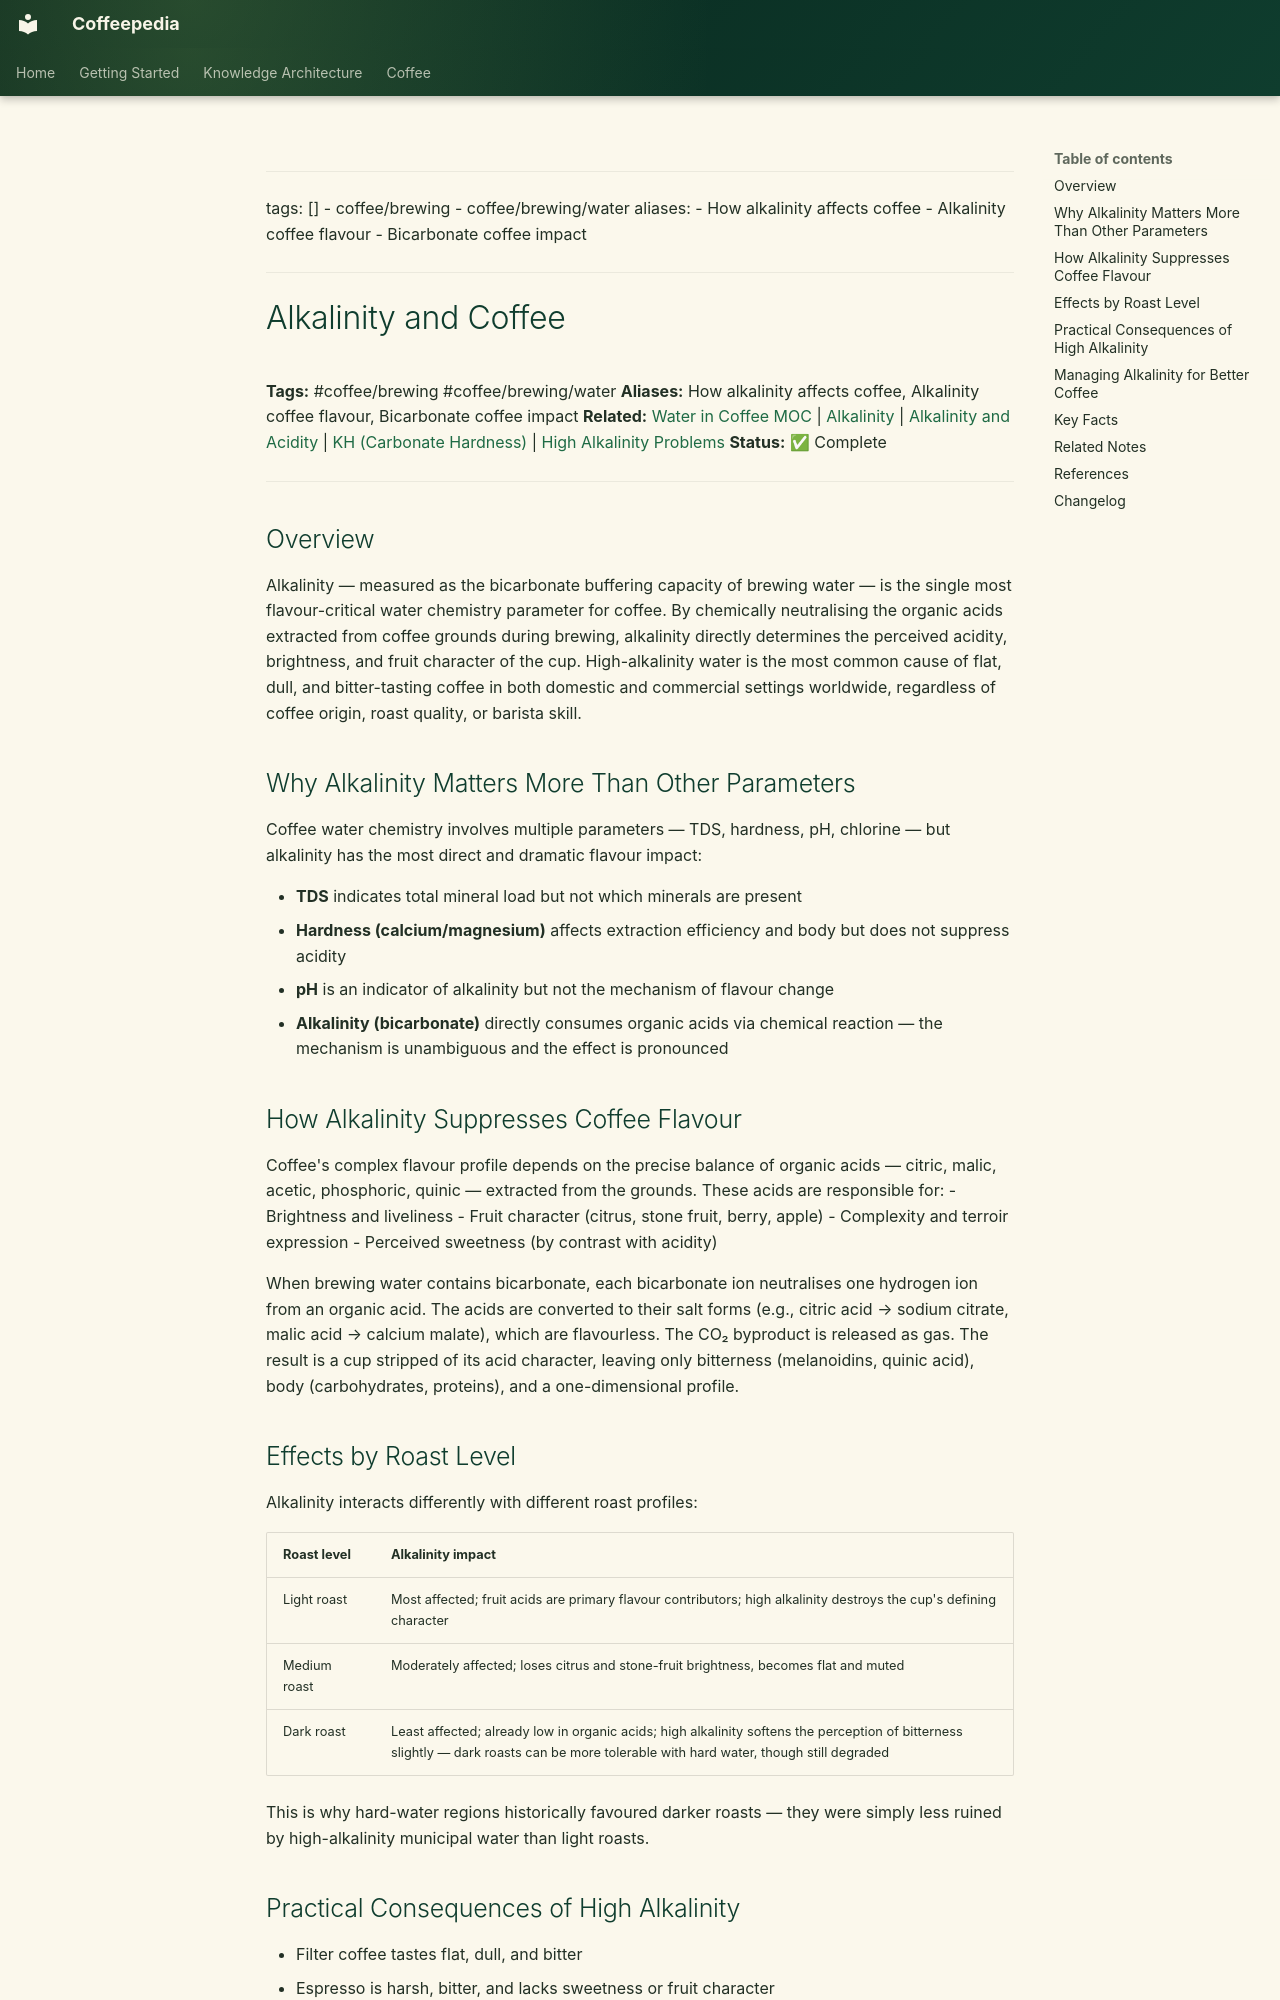

repository: Vauldt/all-about-coffee · page: coffee/coffee-brewing/alkalinity-and-coffee/index.html · generator: mkdocs

---
tags: []
  - coffee/brewing
  - coffee/brewing/water
aliases:
  - How alkalinity affects coffee
  - Alkalinity coffee flavour
  - Bicarbonate coffee impact
---

# Alkalinity and Coffee

**Tags:** #coffee/brewing #coffee/brewing/water
**Aliases:** How alkalinity affects coffee, Alkalinity coffee flavour, Bicarbonate coffee impact
**Related:** [Water in Coffee MOC](../maps-of-content/water-in-coffee-moc.md) | [Alkalinity](alkalinity.md) | [Alkalinity and Acidity](alkalinity-and-acidity.md) | [KH (Carbonate Hardness)](kh-carbonate-hardness.md) | [High Alkalinity Problems](high-alkalinity-problems.md)
**Status:** ✅ Complete

---

## Overview

Alkalinity — measured as the bicarbonate buffering capacity of brewing water — is the single most flavour-critical water chemistry parameter for coffee. By chemically neutralising the organic acids extracted from coffee grounds during brewing, alkalinity directly determines the perceived acidity, brightness, and fruit character of the cup. High-alkalinity water is the most common cause of flat, dull, and bitter-tasting coffee in both domestic and commercial settings worldwide, regardless of coffee origin, roast quality, or barista skill.

## Why Alkalinity Matters More Than Other Parameters

Coffee water chemistry involves multiple parameters — TDS, hardness, pH, chlorine — but alkalinity has the most direct and dramatic flavour impact:

- **TDS** indicates total mineral load but not which minerals are present
- **Hardness (calcium/magnesium)** affects extraction efficiency and body but does not suppress acidity
- **pH** is an indicator of alkalinity but not the mechanism of flavour change
- **Alkalinity (bicarbonate)** directly consumes organic acids via chemical reaction — the mechanism is unambiguous and the effect is pronounced

## How Alkalinity Suppresses Coffee Flavour

Coffee's complex flavour profile depends on the precise balance of organic acids — citric, malic, acetic, phosphoric, quinic — extracted from the grounds. These acids are responsible for:
- Brightness and liveliness
- Fruit character (citrus, stone fruit, berry, apple)
- Complexity and terroir expression
- Perceived sweetness (by contrast with acidity)

When brewing water contains bicarbonate, each bicarbonate ion neutralises one hydrogen ion from an organic acid. The acids are converted to their salt forms (e.g., citric acid → sodium citrate, malic acid → calcium malate), which are flavourless. The CO₂ byproduct is released as gas. The result is a cup stripped of its acid character, leaving only bitterness (melanoidins, quinic acid), body (carbohydrates, proteins), and a one-dimensional profile.
